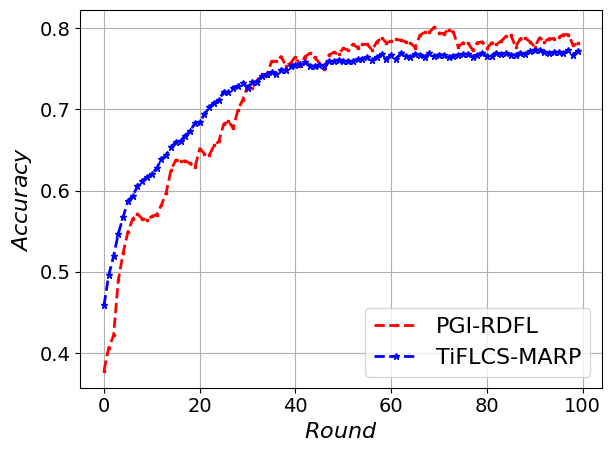

Write Python code to recreate this figure.
import matplotlib.pyplot as plt
import numpy as np
import matplotlib

# 设置全局字体为 Times New Roman
matplotlib.rcParams['font.family'] = 'Times New Roman'
matplotlib.rcParams['font.size'] = 16  # 同时设置字体大小

# 定义轮次
users = range(100)

accuracy_pgirdfl = [0.3785140562248996, 0.4066265060240964, 0.42168674698795183, 0.4899598393574297, 0.5230923694779116,
                    0.5491967871485943, 0.5652610441767069, 0.571285140562249, 0.5652610441767069, 0.5642570281124498,
                    0.5682730923694779, 0.570281124497992, 0.5823293172690763, 0.5973895582329317, 0.6255020080321285,
                    0.6375502008032129, 0.6365461847389559, 0.6365461847389559, 0.6335341365461847, 0.6285140562248996,
                    0.6516064257028112, 0.6455823293172691, 0.643574297188755, 0.6556224899598394, 0.6606425702811245,
                    0.6817269076305221, 0.6857429718875502, 0.6767068273092369, 0.6997991967871486, 0.7118473895582329,
                    0.7289156626506024, 0.7259036144578314, 0.7359437751004017, 0.7429718875502008, 0.7409638554216867,
                    0.7590361445783133, 0.7590361445783133, 0.7650602409638554, 0.7540160642570282, 0.7570281124497992,
                    0.7650602409638554, 0.7530120481927711, 0.7650602409638554, 0.7690763052208835, 0.7640562248995983,
                    0.7570281124497992, 0.75, 0.7670682730923695, 0.7700803212851406, 0.7680722891566265,
                    0.7751004016064257, 0.7730923694779116, 0.7801204819277109, 0.7761044176706827, 0.7801204819277109,
                    0.7801204819277109, 0.7730923694779116, 0.7831325301204819, 0.7881526104417671, 0.7821285140562249,
                    0.7841365461847389, 0.786144578313253, 0.785140562248996, 0.7831325301204819, 0.7821285140562249,
                    0.7761044176706827, 0.7911646586345381, 0.7951807228915663, 0.7951807228915663, 0.8012048192771084,
                    0.7941767068273092, 0.7931726907630522, 0.7981927710843374, 0.7951807228915663, 0.7771084337349398,
                    0.7821285140562249, 0.7821285140562249, 0.7730923694779116, 0.7821285140562249, 0.7831325301204819,
                    0.7751004016064257, 0.7821285140562249, 0.7801204819277109, 0.7841365461847389, 0.7901606425702812,
                    0.7911646586345381, 0.7771084337349398, 0.7871485943775101, 0.7881526104417671, 0.7831325301204819,
                    0.7771084337349398, 0.7881526104417671, 0.7831325301204819, 0.7871485943775101, 0.7871485943775101,
                    0.7891566265060241, 0.7921686746987951, 0.7921686746987951, 0.7791164658634538, 0.7811244979919679]

accuracy_tiflcsmarp = [0.45883534136546184, 0.4959839357429719, 0.5190763052208835, 0.5471887550200804,
                       0.5672690763052208, 0.5873493975903614, 0.5933734939759037, 0.6054216867469879,
                       0.6124497991967871, 0.6164658634538153, 0.6204819277108434, 0.6275100401606426,
                       0.6385542168674698, 0.643574297188755, 0.6536144578313253, 0.6596385542168675,
                       0.6616465863453815, 0.6676706827309237, 0.6736947791164659, 0.6827309236947792,
                       0.6847389558232931, 0.6937751004016064, 0.7028112449799196, 0.7078313253012049,
                       0.7118473895582329, 0.7218875502008032, 0.7208835341365462, 0.7269076305220884,
                       0.7289156626506024, 0.7329317269076305, 0.7269076305220884, 0.7339357429718876,
                       0.7339357429718876, 0.7409638554216867, 0.7429718875502008, 0.7459839357429718,
                       0.7439759036144579, 0.748995983935743, 0.7479919678714859, 0.7540160642570282,
                       0.7550200803212851, 0.7560240963855421, 0.7580321285140562, 0.7540160642570282,
                       0.7530120481927711, 0.7550200803212851, 0.7540160642570282, 0.7590361445783133,
                       0.7590361445783133, 0.7610441767068273, 0.7600401606425703, 0.7590361445783133,
                       0.7590361445783133, 0.7620481927710844, 0.7620481927710844, 0.7640562248995983,
                       0.7610441767068273, 0.7640562248995983, 0.7680722891566265, 0.7620481927710844,
                       0.7670682730923695, 0.7620481927710844, 0.7690763052208835, 0.7660642570281124,
                       0.7640562248995983, 0.7680722891566265, 0.7670682730923695, 0.7650602409638554,
                       0.7690763052208835, 0.7660642570281124, 0.7670682730923695, 0.7670682730923695,
                       0.7650602409638554, 0.7660642570281124, 0.7670682730923695, 0.7680722891566265,
                       0.7680722891566265, 0.7650602409638554, 0.7670682730923695, 0.7690763052208835,
                       0.7660642570281124, 0.7660642570281124, 0.7690763052208835, 0.7680722891566265,
                       0.7690763052208835, 0.7670682730923695, 0.7670682730923695, 0.7690763052208835,
                       0.7680722891566265, 0.7720883534136547, 0.7730923694779116, 0.7730923694779116,
                       0.7710843373493976, 0.7690763052208835, 0.7700803212851406, 0.7710843373493976,
                       0.7690763052208835, 0.7730923694779116, 0.7670682730923695, 0.7720883534136547]

# 绘制数据线
plt.plot(users, accuracy_pgirdfl, 'r--s', markersize=2, linewidth=2, label='PGI-RDFL')
plt.plot(users, accuracy_tiflcsmarp, 'b--*', markersize=5, linewidth=2, label='TiFLCS-MARP')

# 添加图例
plt.legend()

plt.tick_params(axis='x', labelsize=14)
plt.tick_params(axis='y', labelsize=14)

# 设置标题和坐标轴标签
plt.xlabel(r'$Round$')
plt.ylabel(r'$Accuracy$')

# 强制显示完全
plt.tight_layout()

# 显示网格
plt.grid(True)

# 显示图表
plt.show()
